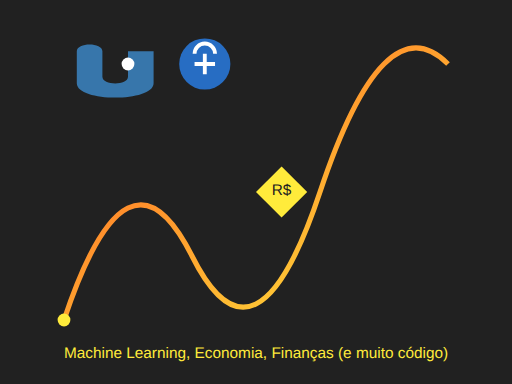
t = 0.00 s
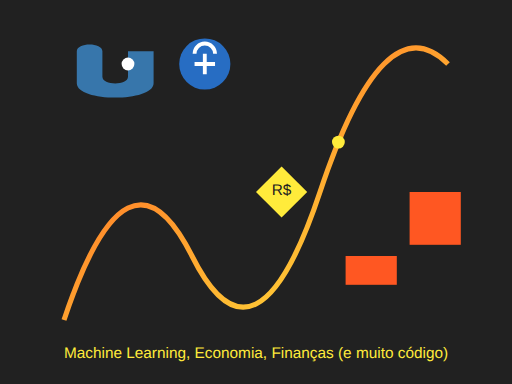
t = 1.50 s
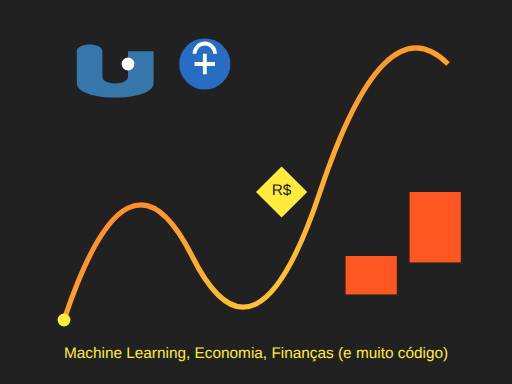
t = 2.00 s
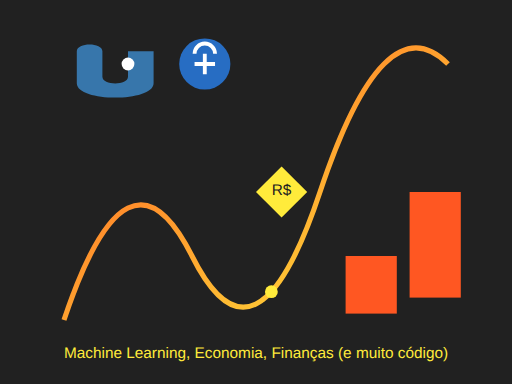
t = 3.00 s
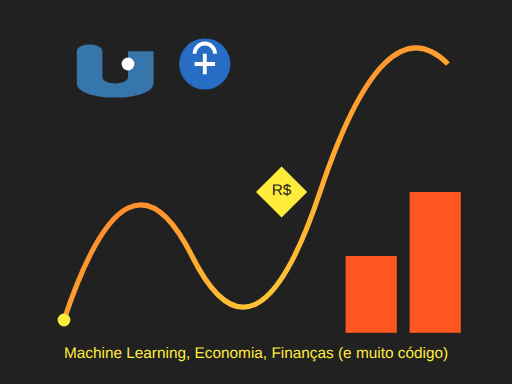
t = 4.00 s
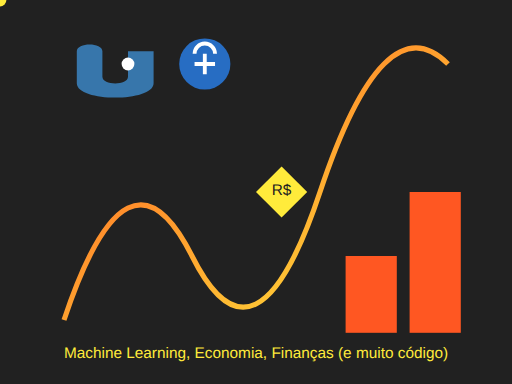
t = 10.00 s

The animated SVG that drew these frames (rendered in a browser with its animation timeline set to each time). Animation: 11 SMIL elements (animate=8,animateMotion=2,animateTransform=1); frames cover the first 10.00 s, repeats indefinitely.

<svg xmlns="http://www.w3.org/2000/svg" viewBox="0 0 800 600" width="800" height="600">
  <defs>
    <!-- Brighter gradient colors -->
    <linearGradient id="grad1" x1="0%" y1="0%" x2="100%" y2="100%">
      <stop offset="0%" style="stop-color:#FF5722;stop-opacity:1" />
      <stop offset="100%" style="stop-color:#FFEB3B;stop-opacity:1" />
    </linearGradient>
    <radialGradient id="explosion" cx="50%" cy="50%" r="50%">
      <stop offset="0%" style="stop-color:rgba(255,255,255,1);stop-opacity:1" />
      <stop offset="100%" style="stop-color:rgba(255,255,0,0);stop-opacity:0" />
    </radialGradient>
  </defs>

  <!-- Dark background -->
  <rect width="800" height="600" fill="#212121"/>
  
  <!-- Brighter chart -->
  <path d="M100,500 Q200,200 300,400 T500,300 T700,100" stroke="url(#grad1)" stroke-width="8" fill="none"/>
  
  <!-- Animated data point with more vibrant color -->
  <circle id="moving-ball" r="10" fill="#FFEB3B">
    <animateMotion dur="2s" repeatCount="5"
      path="M100,500 Q200,200 300,400 T500,300 T700,100" />
    <!-- Trigger explosion and opacity fade -->
    <animateTransform attributeName="transform" type="scale" from="1" to="10" begin="10s" dur="0.3s" fill="freeze"/>
    <animate attributeName="opacity" from="1" to="0" begin="10s" dur="0.3s" fill="freeze"/>
  </circle>
  
  <!-- Explosion effect with white-yellow burst -->
  <circle id="explosion-effect" cx="50%" cy="50%" r="0" fill="url(#explosion)">
    <animate attributeName="r" from="0" to="150" begin="10s" dur="0.5s" fill="freeze"/>
    <animate attributeName="opacity" from="1" to="0" begin="10.5s" dur="0.5s" fill="freeze"/>
  </circle>

  <!-- Economy symbol with brighter color -->
  <path d="M400,300 L440,260 L480,300 L440,340 Z" fill="#FFEB3B" />
  <text x="440" y="305" font-family="Arial" font-size="24" fill="#212121" text-anchor="middle">R$</text>
  
  <!-- Growing Stats bars with vibrant color -->
  <rect id="bar1" x="540" y="400" width="80" height="120" fill="#FF5722">
    <animate attributeName="height" from="0" to="120" dur="4s" fill="freeze"/>
  </rect>
  <rect id="bar2" x="640" y="300" width="80" height="220" fill="#FF5722">
    <animate attributeName="height" from="0" to="220" dur="4s" fill="freeze"/>
  </rect>
  
  <!-- Python logo with better contrast -->
  <path d="M120,80 C120,66 160,66 160,80 V120 C160,134 200,134 200,120 V80 H240 V130 C240,160 120,160 120,130 Z" fill="#3776AB"/>
  <circle cx="200" cy="100" r="10" fill="white"/>
  
  <!-- R logo with improved brightness -->
  <circle cx="320" cy="100" r="40" fill="#276DC3"/>
  <path d="M304,100 L336,100 M320,84 L320,116 M304,84 A16,16 0 0 1 336,84" stroke="white" stroke-width="6" fill="none"/>
  
  <!-- Title -->
  <text x="400" y="560" font-family="Arial" font-size="24" fill="#FFEB3B" text-anchor="middle">Machine Learning, Economia, Finanças (e muito código)</text>
  
  <!-- Opacity dissipation after explosion -->
  <rect id="fade-out" width="800" height="600" fill="white" opacity="0">
    <animate attributeName="opacity" from="0" to="1" begin="10.5s" dur="0.3s" fill="freeze"/>
    <animate attributeName="opacity" from="1" to="0" begin="30s" dur="5s" fill="freeze"/>
  </rect>

  <!-- Ball returns with slower motion -->
  <circle id="moving-ball-slow" r="10" fill="#FFEB3B" opacity="0">
    <animate attributeName="opacity" from="0" to="1" begin="35s" dur="2s" fill="freeze"/>
    <animateMotion dur="10s" repeatCount="indefinite" begin="37s"
      path="M100,500 Q200,200 300,400 T500,300 T700,100" />
  </circle>
</svg>
